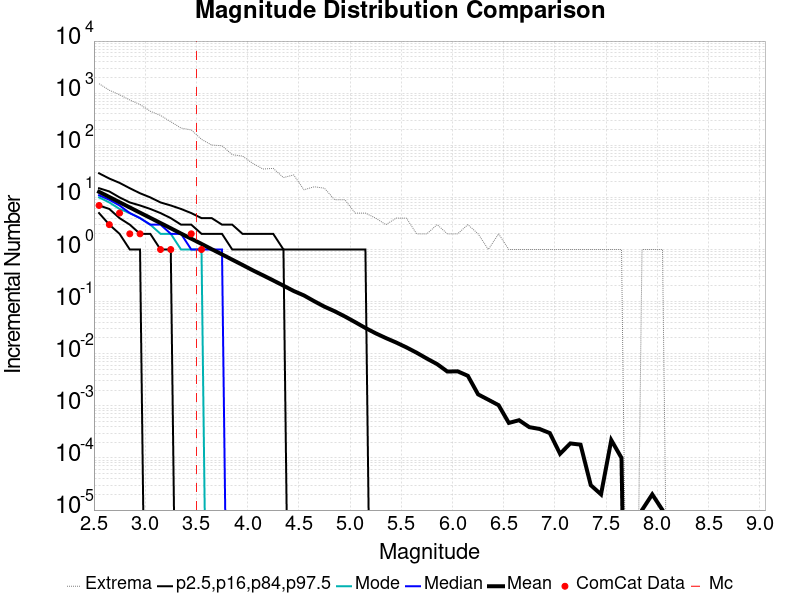

Values plotted in this chart, from the file beside it:
Magnitude, ComCat Data, Simulation Mean, Simulation Median, Simulation Mode, Simulation Minimum, Simulation Maximum, 2.5 %-ile, 16 %-ile, 84 %-ile, 97.5 %-ile
2.55, 7.0, 12.79, 11.0, 10.0, 0.0, 1519, 5.0, 7.0, 15.0, 29.0
2.65, 3.0, 10.18, 9.0, 8.0, 0.0, 1140, 3.0, 6.0, 13.0, 23.0
2.75, 5.0, 8.075, 7.0, 6.0, 0.0, 934.0, 2.0, 4.0, 10.0, 19.0
2.85, 2.0, 6.41, 5.0, 5.0, 0.0, 740.0, 1.0, 3.0, 8.0, 15.0
2.95, 2.0, 5.089, 4.0, 4.0, 0.0, 605.0, 1.0, 2.0, 7.0, 12.0
3.05, 0.0, 4.05, 3.0, 3.0, 0.0, 450.0, 0.0, 2.0, 6.0, 10.0
3.15, 1.0, 3.22, 3.0, 2.0, 0.0, 374.0, 0.0, 1.0, 5.0, 8.0
3.25, 1.0, 2.557, 2.0, 2.0, 0.0, 283.0, 0.0, 1.0, 4.0, 7.0
3.35, 0.0, 2.025, 2.0, 1.0, 0.0, 214.0, 0.0, 0.0, 3.0, 6.0
3.45, 2.0, 1.612, 1.0, 1.0, 0.0, 197.0, 0.0, 0.0, 3.0, 5.0
3.55, 1.0, 1.281, 1.0, 1.0, 0.0, 130.0, 0.0, 0.0, 2.0, 4.0
3.65, 0.0, 1.013, 1.0, 0.0, 0.0, 101.0, 0.0, 0.0, 2.0, 4.0
3.75, 0.0, 0.8061, 1.0, 0.0, 0.0, 98.0, 0.0, 0.0, 2.0, 3.0
3.85, 0.0, 0.6384, 0.0, 0.0, 0.0, 66.0, 0.0, 0.0, 1.0, 3.0
3.95, 0.0, 0.5059, 0.0, 0.0, 0.0, 62.0, 0.0, 0.0, 1.0, 2.0
4.05, 0.0, 0.3994, 0.0, 0.0, 0.0, 45.0, 0.0, 0.0, 1.0, 2.0
4.15, 0.0, 0.3199, 0.0, 0.0, 0.0, 35.0, 0.0, 0.0, 1.0, 2.0
4.25, 0.0, 0.255, 0.0, 0.0, 0.0, 36.0, 0.0, 0.0, 1.0, 2.0
4.35, 0.0, 0.2024, 0.0, 0.0, 0.0, 24.0, 0.0, 0.0, 1.0, 1.0
4.45, 0.0, 0.1599, 0.0, 0.0, 0.0, 27.0, 0.0, 0.0, 0.0, 1.0
4.55, 0.0, 0.1314, 0.0, 0.0, 0.0, 14.0, 0.0, 0.0, 0.0, 1.0
4.65, 0.0, 0.1018, 0.0, 0.0, 0.0, 16.0, 0.0, 0.0, 0.0, 1.0
4.75, 0.0, 0.08003, 0.0, 0.0, 0.0, 15.0, 0.0, 0.0, 0.0, 1.0
4.85, 0.0, 0.06528, 0.0, 0.0, 0.0, 9.0, 0.0, 0.0, 0.0, 1.0
4.95, 0.0, 0.05183, 0.0, 0.0, 0.0, 9.0, 0.0, 0.0, 0.0, 1.0
5.05, 0.0, 0.04038, 0.0, 0.0, 0.0, 5.0, 0.0, 0.0, 0.0, 1.0
5.15, 0.0, 0.03121, 0.0, 0.0, 0.0, 5.0, 0.0, 0.0, 0.0, 1.0
5.25, 0.0, 0.02467, 0.0, 0.0, 0.0, 4.0, 0.0, 0.0, 0.0, 0.0
5.35, 0.0, 0.01998, 0.0, 0.0, 0.0, 3.0, 0.0, 0.0, 0.0, 0.0
5.45, 0.0, 0.01642, 0.0, 0.0, 0.0, 4.0, 0.0, 0.0, 0.0, 0.0
5.55, 0.0, 0.01324, 0.0, 0.0, 0.0, 4.0, 0.0, 0.0, 0.0, 0.0
5.65, 0.0, 0.01046, 0.0, 0.0, 0.0, 2.0, 0.0, 0.0, 0.0, 0.0
5.75, 0.0, 0.00807, 0.0, 0.0, 0.0, 2.0, 0.0, 0.0, 0.0, 0.0
5.85, 0.0, 0.00632, 0.0, 0.0, 0.0, 3.0, 0.0, 0.0, 0.0, 0.0
5.95, 0.0, 0.00455, 0.0, 0.0, 0.0, 2.0, 0.0, 0.0, 0.0, 0.0
6.05, 0.0, 0.0046, 0.0, 0.0, 0.0, 2.0, 0.0, 0.0, 0.0, 0.0
6.15, 0.0, 0.00377, 0.0, 0.0, 0.0, 3.0, 0.0, 0.0, 0.0, 0.0
6.25, 0.0, 0.00166, 0.0, 0.0, 0.0, 2.0, 0.0, 0.0, 0.0, 0.0
6.35, 0.0, 0.00131, 0.0, 0.0, 0.0, 1.0, 0.0, 0.0, 0.0, 0.0
6.45, 0.0, 0.00103, 0.0, 0.0, 0.0, 2.0, 0.0, 0.0, 0.0, 0.0
6.55, 0.0, 4.7E-4, 0.0, 0.0, 0.0, 1.0, 0.0, 0.0, 0.0, 0.0
6.65, 0.0, 5.3E-4, 0.0, 0.0, 0.0, 1.0, 0.0, 0.0, 0.0, 0.0
6.75, 0.0, 3.9E-4, 0.0, 0.0, 0.0, 1.0, 0.0, 0.0, 0.0, 0.0
6.85, 0.0, 3.6E-4, 0.0, 0.0, 0.0, 1.0, 0.0, 0.0, 0.0, 0.0
6.95, 0.0, 3.0E-4, 0.0, 0.0, 0.0, 1.0, 0.0, 0.0, 0.0, 0.0
7.05, 0.0, 1.2E-4, 0.0, 0.0, 0.0, 1.0, 0.0, 0.0, 0.0, 0.0
7.15, 0.0, 1.9E-4, 0.0, 0.0, 0.0, 1.0, 0.0, 0.0, 0.0, 0.0
7.25, 0.0, 1.8E-4, 0.0, 0.0, 0.0, 1.0, 0.0, 0.0, 0.0, 0.0
7.35, 0.0, 3.0E-5, 0.0, 0.0, 0.0, 1.0, 0.0, 0.0, 0.0, 0.0
7.45, 0.0, 2.0E-5, 0.0, 0.0, 0.0, 1.0, 0.0, 0.0, 0.0, 0.0
7.55, 0.0, 2.2E-4, 0.0, 0.0, 0.0, 1.0, 0.0, 0.0, 0.0, 0.0
7.65, 0.0, 1.0E-4, 0.0, 0.0, 0.0, 1.0, 0.0, 0.0, 0.0, 0.0
7.75, 0.0, 0.0, 0.0, 0.0, 0.0, 0.0, 0.0, 0.0, 0.0, 0.0
7.85, 0.0, 1.0E-5, 0.0, 0.0, 0.0, 1.0, 0.0, 0.0, 0.0, 0.0
7.95, 0.0, 2.0E-5, 0.0, 0.0, 0.0, 1.0, 0.0, 0.0, 0.0, 0.0
8.05, 0.0, 1.0E-5, 0.0, 0.0, 0.0, 1.0, 0.0, 0.0, 0.0, 0.0
8.15, 0.0, 0.0, 0.0, 0.0, 0.0, 0.0, 0.0, 0.0, 0.0, 0.0
8.25, 0.0, 0.0, 0.0, 0.0, 0.0, 0.0, 0.0, 0.0, 0.0, 0.0
8.35, 0.0, 0.0, 0.0, 0.0, 0.0, 0.0, 0.0, 0.0, 0.0, 0.0
8.45, 0.0, 0.0, 0.0, 0.0, 0.0, 0.0, 0.0, 0.0, 0.0, 0.0
... 6 more rows
